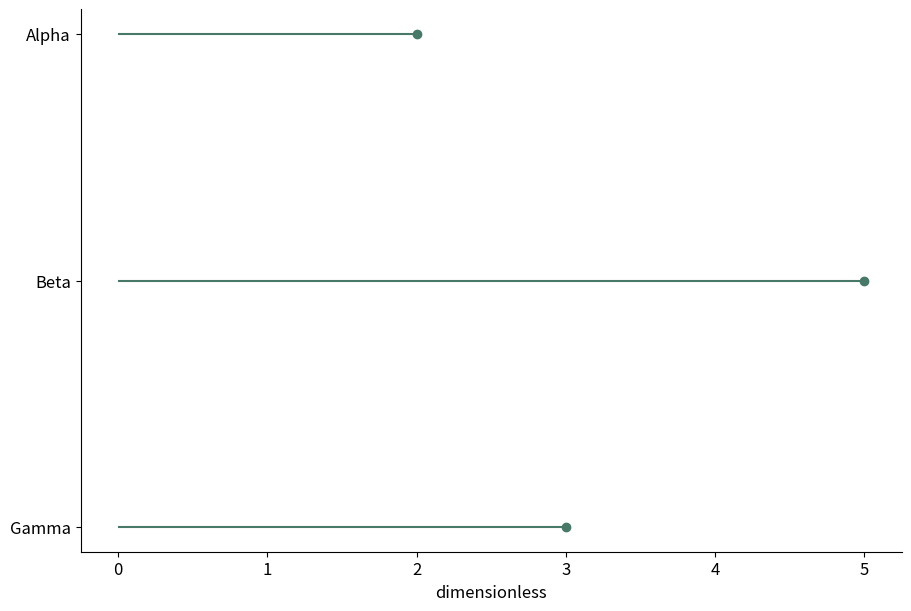

Reproduce this figure in Python.
# Tuyan deterministic figure renderer v1; values are immutable source data.
import json
import math
import numpy as np
import matplotlib
matplotlib.use('Agg')
import matplotlib.pyplot as plt
from matplotlib.patches import Circle
from matplotlib.colors import ListedColormap, BoundaryNorm
d = json.loads("{\"type\":\"lollipop\",\"rows\":[{\"label\":\"Alpha\",\"value\":2},{\"label\":\"Beta\",\"value\":5},{\"label\":\"Gamma\",\"value\":3}],\"units\":{\"value\":\"dimensionless\",\"x\":\"dimensionless\",\"y\":\"dimensionless\",\"size\":\"dimensionless\",\"low\":\"dimensionless\",\"high\":\"dimensionless\",\"start\":\"dimensionless\",\"end\":\"dimensionless\",\"effect\":\"dimensionless\",\"p\":\"dimensionless\",\"mean\":\"dimensionless\",\"fpr\":\"dimensionless\",\"tpr\":\"dimensionless\",\"recall\":\"dimensionless\",\"precision\":\"dimensionless\",\"predicted\":\"dimensionless\",\"observed\":\"dimensionless\",\"count\":\"dimensionless\",\"a\":\"dimensionless\",\"b\":\"dimensionless\",\"se\":\"dimensionless\",\"u\":\"dimensionless\",\"v\":\"dimensionless\",\"time\":\"dimensionless\",\"event\":\"dimensionless\"},\"options\":{\"bandwidth\":0.5,\"bins\":5,\"nullValue\":0,\"initialValue\":0,\"levels\":[0.5,1,1.5]},\"analysis\":{\"method\":\"pca\",\"description\":\"Synthetic precomputed QA values; not a statistical analysis of research data.\",\"pKind\":\"p\"},\"variants\":[],\"pixels\":1024,\"plotStyle\":{\"width\":9,\"height\":6,\"fontSize\":12}}")
r, kind, opt = d['rows'], d['type'], d['options']
plt.rcParams.update({'font.size':d['plotStyle']['fontSize']})
fig, ax = plt.subplots(figsize=(d['plotStyle']['width'], d['plotStyle']['height']), layout='constrained')
fig.set_facecolor('white')
fig._tuyan_target_pixels = d['pixels']
colors = ['#487968','#c58b53','#647da6','#a77592','#a5a659']
labels = [str(row.get('label',i+1)) for i,row in enumerate(r)]
unit = d['units']
def col(name):
    return np.array([row[name] for row in r], dtype=float)
def grouped():
    names = list(dict.fromkeys([str(row.get('group','Data')) for row in r]))
    return names, [np.array([row['value'] for row in r if str(row.get('group','Data')) == name], dtype=float) for name in names]
def density(values):
    # User-specified positive bandwidth; no concealed automatic inference.
    bw=float(opt['bandwidth'])
    grid=np.linspace(float(min(values))-3*bw,float(max(values))+3*bw,256)
    z=(grid[:,None]-values[None,:])/bw
    return grid,np.exp(-0.5*z*z).mean(axis=1)/(bw*math.sqrt(2*math.pi))
if kind in ['bar','dotplot','lollipop','forest']:
    y=np.arange(len(r)); values=col('value')
    if kind=='bar':
        bars=ax.barh(y,values,color=colors[0]); assert np.allclose([b.get_width() for b in bars],values)
    elif kind=='lollipop':
        ax.hlines(y,0,values,color=colors[0]); ax.scatter(values,y,color=colors[0])
    elif kind=='forest':
        ax.errorbar(values,y,xerr=np.vstack([values-col('low'),col('high')-values]),fmt='o',color=colors[0],capsize=3)
        ax.axvline(float(opt['nullValue']),color='#969e96',linestyle='--')
    else: ax.scatter(values,y,color=colors[0])
    ax.set_yticks(y,labels);ax.invert_yaxis();ax.set_xlabel(unit['value'])
elif kind in ['dumbbell','gantt']:
    y=np.arange(len(r));start,end=col('start'),col('end')
    if kind=='gantt': ax.barh(y,end-start,left=start,color=colors[0])
    else:
        ax.hlines(y,start,end,color='#9da99e');ax.scatter(start,y,label=opt.get('startLabel','Start'),color=colors[0]);ax.scatter(end,y,label=opt.get('endLabel','End'),color=colors[1]);ax.legend()
    ax.set_yticks(y,labels);ax.invert_yaxis();ax.set_xlabel(unit['start'])
elif kind=='waterfall':
    values=col('value');start=float(opt['initialValue'])+np.r_[0,np.cumsum(values)[:-1]]
    ax.bar(np.arange(len(r)),values,bottom=start,color=[colors[0] if v>=0 else colors[1] for v in values]);ax.set_xticks(np.arange(len(r)),labels,rotation=30);ax.set_ylabel(unit['value']);ax.axhline(0,color='#adb3a9')
elif kind=='histogram':
    values=col('value');counts,edges=np.histogram(values,bins=opt['bins'])
    assert int(counts.sum())==len(values)
    artists=ax.bar(edges[:-1],counts,width=np.diff(edges),align='edge',color=colors[0],edgecolor='white')
    assert np.allclose([p.get_height() for p in artists],counts)
    ax.set_xlabel(unit['value']);ax.set_ylabel('Count')
elif kind=='stripplot':
    names,groups=grouped()
    for i,values in enumerate(groups):ax.scatter(np.full(len(values),i),values,color=colors[i%len(colors)],s=22,alpha=.7)
    ax.set_xticks(np.arange(len(names)),names);ax.set_ylabel(unit['value'])
elif kind in ['boxplot','violin','raincloud','density','ridgeline']:
    names,groups=grouped()
    if kind=='boxplot': ax.boxplot(groups,whis=1.5,showfliers=True);ax.set_xticks(np.arange(len(names))+1,names);ax.set_ylabel(unit['value'])
    elif kind=='violin':
        # bw_method is explicit to avoid a hidden bandwidth choice.
        ax.violinplot(groups,showmeans=False,showmedians=True,bw_method=float(opt['bandwidth']));ax.set_xticks(np.arange(len(names))+1,names);ax.set_ylabel(unit['value'])
    else:
        for i,values in enumerate(groups):
            grid,pdf=density(values); color=colors[i%len(colors)]
            if kind=='density': ax.plot(grid,pdf,color=color,label=names[i])
            else:
                base=float(i);scale=0.65/max(pdf) if max(pdf)>0 else 1
                ax.fill_between(grid,base,base+pdf*scale,color=color,alpha=0.45)
                if kind=='raincloud':
                    ax.scatter(values,np.full(len(values),base-0.15),color=color,s=15)
                    ax.boxplot([values],positions=[base-0.35],vert=False,widths=.15,whis=1.5,manage_ticks=False)
        ax.set_xlabel(unit['value'])
        if kind=='density':ax.set_ylabel('Density');ax.legend()
        else:ax.set_yticks(np.arange(len(names)),names)
elif kind=='ecdf':
    values=np.sort(col('value')); p=np.arange(1,len(values)+1)/len(values)
    line=ax.step(values,p,where='post',color=colors[0])[0];assert np.allclose(line.get_ydata(),p)
    ax.set_xlabel(unit['value']);ax.set_ylabel('Cumulative proportion');ax.set_ylim(0,1)
elif kind in ['line','area','scatter','bubble','ordination','ma_plot','volcano','roc','pr_curve','calibration','bland_altman','funnel_meta']:
    xname,yname='x','y'
    if kind=='ma_plot':xname,yname='mean','effect'
    if kind=='roc':xname,yname='fpr','tpr'
    if kind=='pr_curve':xname,yname='recall','precision'
    if kind=='calibration':xname,yname='predicted','observed'
    if kind=='funnel_meta':xname,yname='effect','se'
    if kind=='volcano':x=col('effect');y=-np.log10(col('p'));xlabel='Effect ('+unit['effect']+')';ylabel='-log10('+d['analysis']['pKind']+')'
    elif kind=='bland_altman':
        a,b=col('a'),col('b');x=(a+b)/2;y=a-b;bias=np.mean(y);sd=np.std(y,ddof=1)
        for line,label in [(bias,'Mean difference'),(bias-1.96*sd,'Lower agreement limit'),(bias+1.96*sd,'Upper agreement limit')]:ax.axhline(line,color='#9a9f96',linestyle='--',label=label)
        ax.legend(fontsize=8);xlabel='Mean ('+unit['a']+')';ylabel='A - B ('+unit['a']+')'
    else:x,y=col(xname),col(yname);xlabel=xname+' ('+unit[xname]+')';ylabel=yname+' ('+unit[yname]+')'
    if kind in ['line','area','roc','pr_curve','calibration']:
        order=np.lexsort((y,x)) if kind=='roc' else np.argsort(x,kind='stable');x,y=x[order],y[order]
        artist=ax.plot(x,y,color=colors[0],marker='o',markersize=3)[0];assert np.allclose(artist.get_ydata(),y)
        if kind=='area':ax.fill_between(x,0,y,color=colors[0],alpha=.25)
    else:
        artist=ax.scatter(x,y,s=col('size')*float(opt.get('areaScale',20)) if kind=='bubble' else 26,color=colors[0]);assert np.allclose(artist.get_offsets(),np.column_stack([x,y]))
    ax.set_xlabel(xlabel);ax.set_ylabel(ylabel)
    if kind=='bubble':
        handles,legend_labels=artist.legend_elements(prop='sizes',num=3,func=lambda size:size/float(opt.get('areaScale',20)))
        ax.legend(handles,legend_labels,title='Area ('+unit['size']+')',fontsize=8)
    if kind in ['roc','calibration']:ax.plot([0,1],[0,1],linestyle='--',color='#adb3a9');ax.set_xlim(0,1);ax.set_ylim(0,1)
    if kind=='pr_curve':ax.set_xlim(0,1);ax.set_ylim(0,1)
    if kind=='funnel_meta':ax.invert_yaxis()
    if kind=='ordination':ax.text(.01,1.02,d['analysis']['method'].upper(),transform=ax.transAxes,fontsize=10)
elif kind in ['heatmap','adjacency_matrix','correlation_matrix','confusion_matrix','bubble_matrix','binary_matrix']:
    names_y=list(dict.fromkeys([str(row['row']) for row in r]));names_x=list(dict.fromkeys([str(row['column']) for row in r]))
    matrix=np.full((len(names_y),len(names_x)),np.nan)
    for row in r:matrix[names_y.index(str(row['row'])),names_x.index(str(row['column']))]=row['value']
    if kind=='bubble_matrix':
        for row in r:ax.scatter(names_x.index(str(row['column'])),names_y.index(str(row['row'])),s=row['value']*float(opt.get('areaScale',25)),color=colors[0])
        ax.invert_yaxis()
    elif kind=='binary_matrix':
        cmap=ListedColormap(['#f1f3ed','#487968']);cmap.set_bad('#b7b9b2')
        img=ax.pcolormesh(np.arange(len(names_x)+1)-.5,np.arange(len(names_y)+1)-.5,matrix,cmap=cmap,norm=BoundaryNorm([-.5,.5,1.5],2),shading='flat');ax.invert_yaxis();fig.colorbar(img,ax=ax,ticks=[0,1],label='0 absent / 1 present; grey missing')
        assert np.allclose(img.get_array(),matrix,equal_nan=True)
    else:
        img=ax.pcolormesh(np.arange(len(names_x)+1)-.5,np.arange(len(names_y)+1)-.5,matrix,cmap='RdBu_r' if kind=='correlation_matrix' else 'viridis',vmin=-1 if kind=='correlation_matrix' else None,vmax=1 if kind=='correlation_matrix' else None,shading='flat');ax.invert_yaxis();fig.colorbar(img,ax=ax,label=unit['value'])
        assert np.allclose(img.get_array(),matrix,equal_nan=True)
    ax.set_xticks(np.arange(len(names_x)),names_x,rotation=40,ha='right');ax.set_yticks(np.arange(len(names_y)),names_y)
    if kind=='confusion_matrix':ax.set_xlabel('Predicted class');ax.set_ylabel('True class')
elif kind=='pie':
    values=col('value');wedges,_=ax.pie(values,labels=labels,colors=colors,normalize=True)
    assert np.allclose([(w.theta2-w.theta1)/360 for w in wedges],values/sum(values),atol=1e-6)
elif kind=='rose':
    fig.delaxes(ax);ax=fig.add_subplot(111,projection='polar');values=col('value');theta=np.arange(len(r))*2*np.pi/len(r)
    ax.bar(theta,np.sqrt(values),width=2*np.pi/len(r),color=colors[0],edgecolor='white');ax.set_xticks(theta,labels);ax.set_ylabel('Radius = sqrt(value)')
elif kind in ['gene_track','protein_domain']:
    start,end=col('start'),col('end');ax.barh(np.arange(len(r)),end-start,left=start,color=colors[0]);ax.set_yticks(np.arange(len(r)),labels);ax.set_xlabel(unit['start']);ax.invert_yaxis()
elif kind=='vector_field':
    artist=ax.quiver(col('x'),col('y'),col('u'),col('v'),angles='xy',scale_units='xy',scale=1,color=colors[0]);ax.set_xlabel(unit['x']);ax.set_ylabel(unit['y']);ax.set_aspect('equal')
elif kind=='contour':
    xs=np.unique(col('x'));ys=np.unique(col('y'));z=np.full((len(ys),len(xs)),np.nan)
    for row in r:z[list(ys).index(row['y']),list(xs).index(row['x'])]=row['value']
    cs=ax.contour(xs,ys,z,levels=opt['levels'])
    for label in ax.clabel(cs,inline=False,fontsize=8):label.set_bbox({'facecolor':'white','edgecolor':'none','pad':1})
    ax.set_xlabel(unit['x']);ax.set_ylabel(unit['y'])
elif kind=='kaplan_meier':
    names=list(dict.fromkeys([str(row.get('group','Data')) for row in r]))
    for i,name in enumerate(names):
        data=[row for row in r if str(row.get('group','Data'))==name];times=sorted(set(row['time'] for row in data));xs=[0.];ys=[1.];s=1.
        for t in times:
            risk=sum(row['time']>=t for row in data);events=sum(row['time']==t and row['event']==1 for row in data)
            s=s*(1-events/risk);xs.append(t);ys.append(s)
            cens=sum(row['time']==t and row['event']==0 for row in data)
            if cens:ax.plot(t,s,marker='+',color=colors[i%len(colors)])
        ax.step(xs,ys,where='post',label=name,color=colors[i%len(colors)])
    ax.set_ylim(0,1.03);ax.set_ylabel('Survival probability (no CI estimated)');ax.set_xlabel(unit['time']);ax.legend()
elif kind in ['venn','upset']:
    names=[row['set'] for row in r];sets=[set(row['members']) for row in r];members=set().union(*sets);counts={}
    for item in members:
        mask=tuple(item in s for s in sets);counts[mask]=counts.get(mask,0)+1
    if kind=='venn':
        for x,color,name in [(0.4,colors[0],names[0]),(.65,colors[1],names[1])]:ax.add_patch(Circle((x,.5),.23,facecolor=color,alpha=.25));ax.text(x,.78,name,ha='center')
        for x,key in [(.29,(True,False)),(.525,(True,True)),(.76,(False,True))]:ax.text(x,.5,str(counts.get(key,0)),ha='center')
        ax.set_xlim(0,1.05);ax.set_ylim(0,1);ax.set_aspect('equal');ax.axis('off');ax.text(.5,.1,'Areas are schematic; labels show exact counts',ha='center',fontsize=8)
    else:
        masks=sorted(counts,key=lambda m:(-counts[m],m));ax.bar(np.arange(len(masks)),[counts[m] for m in masks],color=colors[0]);ax.set_xticks(np.arange(len(masks)),[' & '.join(names[i] for i,v in enumerate(m) if v) for m in masks],rotation=35,ha='right');ax.set_ylabel('Exclusive intersection size')
        # Membership matrix below bars is necessary to distinguish UpSet from a bar chart.
        matrix_ax=ax.inset_axes([0,-.48,1,.27]);matrix_ax.set_xlim(-.5,len(masks)-.5)
        for j,m in enumerate(masks):
            ys=[i for i,v in enumerate(m) if v];matrix_ax.plot([j]*len(ys),ys,color=colors[0]);matrix_ax.scatter([j]*len(names),np.arange(len(names)),color=[colors[0] if v else '#dde1d8' for v in m])
        matrix_ax.set_yticks(np.arange(len(names)),names);matrix_ax.set_xticks([]);matrix_ax.invert_yaxis()

checks={}
computed={}
def audit(name,actual,expected,atol=1e-8):
    a=np.asarray(actual,dtype=float);e=np.asarray(expected,dtype=float)
    assert a.shape==e.shape and np.allclose(a,e,rtol=1e-7,atol=atol,equal_nan=True), 'Numeric artist mismatch: '+name
    mask=np.isfinite(a)&np.isfinite(e)
    error=float(np.max(np.abs(a[mask]-e[mask]))) if np.any(mask) else 0.
    checks[name]={'count':int(a.size),'absoluteError':error,'passed':True}
if kind=='bar':audit('bar_widths',[p.get_width() for p in ax.patches],col('value'))
elif kind in ['dotplot','lollipop']:audit('point_values',ax.collections[-1].get_offsets()[:,0],col('value'))
elif kind=='forest':
    audit('point_estimates',ax.lines[0].get_xdata(),col('value'))
    audit('intervals',np.array(ax.collections[0].get_segments())[:,:,0],np.column_stack([col('low'),col('high')]))
elif kind=='dumbbell':
    audit('start_points',ax.collections[1].get_offsets()[:,0],col('start'));audit('end_points',ax.collections[2].get_offsets()[:,0],col('end'))
elif kind=='gantt':
    audit('interval_start',[p.get_x() for p in ax.patches],col('start'));audit('interval_width',[p.get_width() for p in ax.patches],col('end')-col('start'))
elif kind=='waterfall':
    audit('increments',[p.get_height() for p in ax.patches],col('value'));audit('cumulative_baselines',[p.get_y() for p in ax.patches],float(opt['initialValue'])+np.r_[0,np.cumsum(col('value'))[:-1]])
    computed['cumulativeValues']=(float(opt['initialValue'])+np.cumsum(col('value'))).tolist()
elif kind=='histogram':
    audit('bin_heights',[p.get_height() for p in ax.patches],counts);audit('total_count',[sum(p.get_height() for p in ax.patches)],[len(r)]);computed['binEdges']=edges.tolist();computed['binCounts']=counts.tolist()
elif kind=='stripplot':
    for i,values in enumerate(groups):audit('observations_'+str(i),ax.collections[i].get_offsets()[:,1],values)
elif kind=='boxplot':
    for i,values in enumerate(groups):audit('median_'+str(i),ax.lines[i*7+5].get_ydata(),[np.median(values)]*2)
elif kind=='violin':
    medians=ax.collections[-1].get_segments();audit('medians',[x[0,1] for x in medians],[np.median(v) for v in groups])
elif kind in ['density','ridgeline','raincloud']:
    computed['bandwidth']=float(opt['bandwidth']);computed['groupSizes']=[len(v) for v in groups]
    for i,values in enumerate(groups):
        grid,pdf=density(values)
        if kind=='density':audit('density_'+str(i),ax.lines[i].get_ydata(),pdf)
        else:
            top=np.column_stack([grid,i+pdf*(.65/max(pdf))]);bottom=np.column_stack([grid,np.full(len(grid),i)])
            expected=np.vstack([top[0],bottom,top[-1],top[::-1],top[0]])
            audit('density_polygon_'+str(i),ax.collections[i*(2 if kind=='raincloud' else 1)].get_paths()[0].vertices,expected)
        if kind=='raincloud':audit('observations_'+str(i),ax.collections[i*2+1].get_offsets()[:,0],values)
elif kind=='ecdf':
    audit('ecdf_sorted_values',ax.lines[0].get_xdata(),np.sort(col('value')));audit('ecdf_probability',ax.lines[0].get_ydata(),np.arange(1,len(r)+1)/len(r))
elif kind in ['line','area','roc','pr_curve','calibration']:audit('plotted_xy',np.column_stack([artist.get_xdata(),artist.get_ydata()]),np.column_stack([x,y]))
elif kind in ['scatter','bubble','ordination','ma_plot','volcano','bland_altman','funnel_meta']:
    audit('point_coordinates',artist.get_offsets(),np.column_stack([x,y]))
    if kind=='bubble':audit('marker_area',artist.get_sizes(),col('size')*float(opt.get('areaScale',20)))
    if kind=='volcano':computed['negativeLog10P']=y.tolist()
    if kind=='bland_altman':
        audit('agreement_limits',[ln.get_ydata()[0] for ln in ax.lines[:3]],[bias,bias-1.96*sd,bias+1.96*sd]);computed.update({'meanDifference':float(bias),'sampleSdDifference':float(sd),'limits':[float(bias-1.96*sd),float(bias+1.96*sd)]})
elif kind in ['heatmap','adjacency_matrix','correlation_matrix','confusion_matrix','binary_matrix']:audit('matrix_cells',img.get_array(),matrix);computed['missingCells']=int(np.isnan(matrix).sum())
elif kind=='bubble_matrix':audit('marker_areas',[c.get_sizes()[0] for c in ax.collections],col('value')*float(opt.get('areaScale',25)))
elif kind=='pie':audit('angular_proportions',[(w.theta2-w.theta1)/360 for w in wedges],col('value')/sum(col('value')),1e-6)
elif kind=='rose':audit('area_proportions',[p.get_height()**2 for p in ax.patches],col('value'))
elif kind=='vector_field':audit('vectors',np.column_stack([artist.U,artist.V]),np.column_stack([col('u'),col('v')]))
elif kind=='contour':
    audit('contour_levels',cs.levels,opt['levels'])
    for level,path in zip(cs.levels,cs.get_paths()):
        points=path.vertices
        if len(points)==0:continue
        assert np.all(points[:,0]>=xs[0]) and np.all(points[:,0]<=xs[-1]) and np.all(points[:,1]>=ys[0]) and np.all(points[:,1]<=ys[-1]), 'Contour outside data grid'
        ix=np.clip(np.searchsorted(xs,points[:,0],side='right')-1,0,len(xs)-2);iy=np.clip(np.searchsorted(ys,points[:,1],side='right')-1,0,len(ys)-2)
        tx=(points[:,0]-xs[ix])/(xs[ix+1]-xs[ix]);ty=(points[:,1]-ys[iy])/(ys[iy+1]-ys[iy])
        interpolated=(1-tx)*(1-ty)*z[iy,ix]+tx*(1-ty)*z[iy,ix+1]+(1-tx)*ty*z[iy+1,ix]+tx*ty*z[iy+1,ix+1]
        audit('contour_vertices_'+str(float(level)),interpolated,np.full(len(points),level))
    computed['gridShape']=list(z.shape)
elif kind=='kaplan_meier':
    survival_lines=[ln for ln in ax.lines if ln.get_drawstyle()=='steps-post']
    for i,name in enumerate(names):
        data=[row for row in r if str(row.get('group','Data'))==name];prob=1.;expected=[1.]
        for t in sorted(set(row['time'] for row in data)):
            prob*=1-sum(row['time']==t and row['event']==1 for row in data)/sum(row['time']>=t for row in data);expected.append(prob)
        audit('survival_'+str(i),survival_lines[i].get_ydata(),expected)
        computed[name]={'survival':expected}
elif kind=='venn':audit('intersection_labels',[float(t.get_text()) for t in ax.texts[2:5]],[counts.get((True,False),0),counts.get((True,True),0),counts.get((False,True),0)])
elif kind=='upset':audit('exclusive_intersections',[p.get_height() for p in ax.patches],[counts[m] for m in masks]);audit('union_size',[sum(p.get_height() for p in ax.patches)],[len(members)])
assert checks, 'Missing numeric audit for '+kind
fig._tuyan_validation={'typeId':kind,'checks':checks,'computations':computed,'analysis':d['analysis'],'suppliedFields':list(r[0]),'dataSourcePolicy':'User supplied values; artist checks do not establish source authenticity or study validity.'}

for collection in fig.findobj(matplotlib.collections.Collection):collection.set_rasterized(False)
for spine in ['top','right']:
    if spine in ax.spines: ax.spines[spine].set_visible(False)
